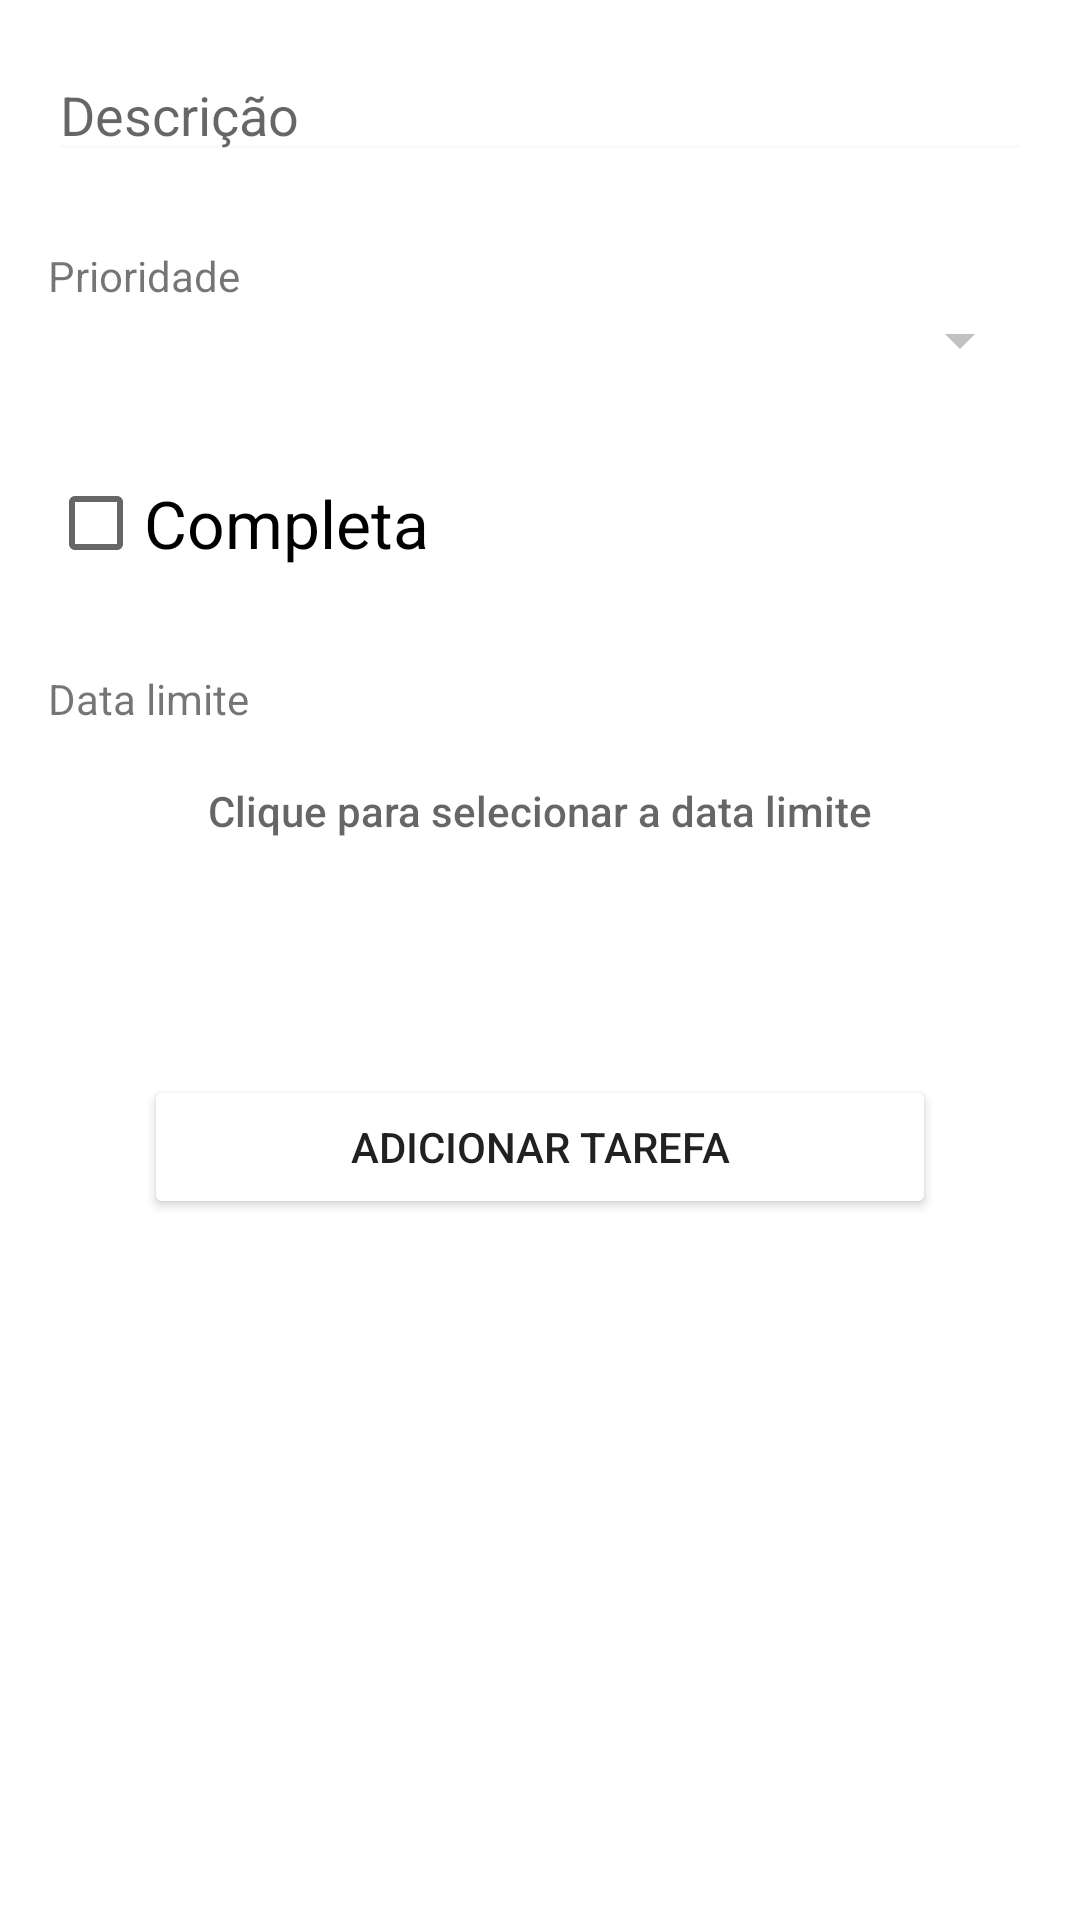

Write the Android layout XML for this screen, with the resource values it uses.
<!-- AndroidManifest.xml: application theme Theme.Tasks -->
<!-- res/layout/activity_task_form.xml -->
<?xml version="1.0" encoding="utf-8"?>
<androidx.constraintlayout.widget.ConstraintLayout xmlns:android="http://schemas.android.com/apk/res/android"
        xmlns:app="http://schemas.android.com/apk/res-auto"
        xmlns:tools="http://schemas.android.com/tools"
        android:layout_width="match_parent"
        android:layout_height="match_parent"
        android:padding="16dp"
        tools:context=".view.TaskFormActivity">

    <EditText
            android:id="@+id/edit_description"
            android:layout_width="0dp"
            android:layout_height="wrap_content"
            android:backgroundTint="#fafafa"
            android:hint="@string/descricao"
            app:layout_constraintEnd_toEndOf="parent"
            app:layout_constraintStart_toStartOf="parent"
            app:layout_constraintTop_toTopOf="parent" />

    <View
            android:id="@+id/view_description"
            style="@style/ViewDivider"
            android:layout_width="match_parent"
            app:layout_constraintEnd_toEndOf="parent"
            app:layout_constraintStart_toStartOf="parent"
            app:layout_constraintTop_toBottomOf="@+id/edit_description" />

    <TextView
            android:id="@+id/text_priority"
            android:layout_width="0dp"
            android:layout_height="wrap_content"
            android:layout_marginTop="16dp"
            android:text="@string/prioridade"
            app:layout_constraintEnd_toEndOf="parent"
            app:layout_constraintStart_toStartOf="parent"
            app:layout_constraintTop_toBottomOf="@+id/view_description" />

    <Spinner
            android:id="@+id/spinner_priority"
            android:layout_width="0dp"
            android:layout_height="wrap_content"
            android:backgroundTint="#c1c1c1"
            app:layout_constraintEnd_toEndOf="parent"
            app:layout_constraintStart_toStartOf="parent"
            app:layout_constraintTop_toBottomOf="@+id/text_priority" />

    <View
            android:id="@+id/view_complete"
            android:layout_width="0dp"
            style="@style/ViewDivider"
            app:layout_constraintEnd_toEndOf="parent"
            app:layout_constraintStart_toStartOf="parent"
            app:layout_constraintTop_toBottomOf="@+id/spinner_priority" />

    <CheckBox
            android:id="@+id/check_complete"
            android:layout_width="0dp"
            android:layout_height="wrap_content"
            android:layout_marginTop="16dp"
            android:text="@string/completa"
            android:textAppearance="?android:attr/textAppearanceLarge"
            app:layout_constraintEnd_toEndOf="parent"
            app:layout_constraintStart_toStartOf="parent"
            app:layout_constraintTop_toBottomOf="@+id/view_complete" />

    <View
            android:id="@+id/view_date"
            style="@style/ViewDivider"
            app:layout_constraintEnd_toEndOf="parent"
            app:layout_constraintStart_toStartOf="parent"
            app:layout_constraintTop_toBottomOf="@+id/check_complete" />

    <TextView
            android:id="@+id/text_duedate"
            android:layout_width="0dp"
            android:layout_height="wrap_content"
            android:layout_marginTop="16dp"
            android:text="@string/text_data_limite"
            app:layout_constraintEnd_toEndOf="parent"
            app:layout_constraintStart_toStartOf="parent"
            app:layout_constraintTop_toBottomOf="@+id/view_date" />

    <Button
            android:id="@+id/button_date"
            android:layout_width="0dp"
            android:layout_height="wrap_content"
            android:layout_marginTop="4dp"
            android:background="@android:color/transparent"
            android:gravity="center"
            android:hint="@string/clique_para_selecionar_a_data"
            android:textColor="@color/black"
            app:layout_constraintEnd_toEndOf="parent"
            app:layout_constraintStart_toStartOf="parent"
            app:layout_constraintTop_toBottomOf="@+id/text_duedate" />

    <View
            android:id="@+id/view_save"
            android:layout_width="0dp"
            android:layout_height="1dp"
            app:layout_constraintEnd_toEndOf="parent"
            app:layout_constraintStart_toStartOf="parent"
            app:layout_constraintTop_toBottomOf="@id/button_date" />

    <Button
            android:id="@+id/button_save"
            style="@style/ButttonPink"
            android:text="@string/adicionar_tarefa"
            app:layout_constraintStart_toStartOf="parent"
            app:layout_constraintEnd_toEndOf="parent"
            app:layout_constraintTop_toBottomOf="@id/button_date" />

</androidx.constraintlayout.widget.ConstraintLayout>
<!-- resources referenced by this layout -->
<resources>
  <string name="adicionar_tarefa">Adicionar tarefa</string>
  <string name="clique_para_selecionar_a_data">Clique para selecionar a data limite</string>
  <string name="completa">Completa</string>
  <string name="descricao">Descrição</string>
  <string name="prioridade">Prioridade</string>
  <string name="text_data_limite">Data limite</string>
  <style name="ButttonPink">
          <item name="android:layout_marginTop">64dp</item>
          <item name="android:layout_marginHorizontal">32dp</item>
          <item name="android:layout_width">0dp</item>
          <item name="android:layout_height">wrap_content</item>
          <item name="backgroundTint">@color/pink</item>
      </style>
  <style name="ViewDivider">
          <item name="android:background">@color/grey_500</item>
          <item name="android:layout_height">1dp</item>
          <item name="android:layout_width">0dp</item>
          <item name="android:layout_marginTop">8dp</item>
  
      </style>
  <style name="Theme.Tasks" parent="Theme.MaterialComponents.DayNight.DarkActionBar">
          
          <item name="colorPrimary">@color/purple_500</item>
          <item name="colorPrimaryVariant">@color/purple_700</item>
          <item name="colorOnPrimary">@color/white</item>
          
          <item name="colorSecondary">@color/teal_200</item>
          <item name="colorSecondaryVariant">@color/teal_700</item>
          <item name="colorOnSecondary">@color/black</item>
          
          <item name="android:statusBarColor" tools:targetApi="l">?attr/colorPrimaryVariant</item>
          
      </style>
  <!-- not gathered from this repository: default colours our renderer supplied (Android Studio template values) -->
  <color name="purple_500">#FF6200EE</color>
  <color name="purple_700">#FF3700B3</color>
  <color name="teal_200">#FF03DAC5</color>
  <color name="teal_700">#FF018786</color>
  <color name="black">#FF000000</color>
  <color name="white">#FFFFFFFF</color>
</resources>
